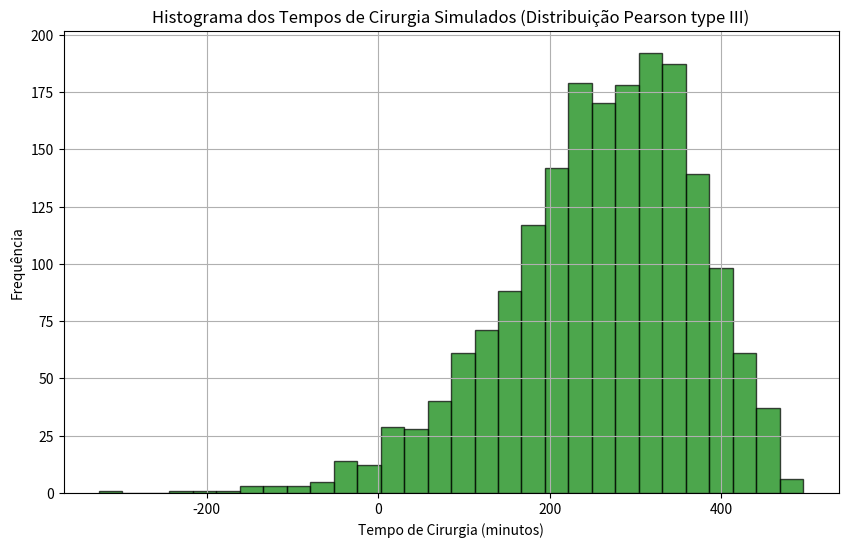

This chart was generated by the following Python code:
# -*- coding: utf-8 -*- 
"""
Created on Thu May 29 17:59:20 2025

@author: bruna
"""

import pandas as pd
import numpy as np
import scipy.stats as stats
import matplotlib.pyplot as plt

# Parâmetros da distribuição Pearson type III
skew = -0.7246
loc = 255.9171
scale = 111.5103

# Configuração da simulação
num_dias = 1000             # Número de dias simulados
lambda_poisson = 1.83       # Média de pacientes por dia
turno_horas = 24
turno_minutos = turno_horas * 60

# Lista para armazenar os tempos de cirurgia por dia
tempos_cirurgia_por_dia = []

# Simulação para cada dia
for _ in range(num_dias):
    num_pacientes = np.random.poisson(lam=lambda_poisson)
    
    if num_pacientes == 0:
        tempos_cirurgia = np.array([])  # Nenhum paciente no dia
    else:
        # Gerar tempos com distribuição Pearson type III (sem truncamento)
        tempos_cirurgia = stats.pearson3.rvs(skew, loc=loc, scale=scale, size=num_pacientes)
    
    tempos_cirurgia_por_dia.append(tempos_cirurgia)

# Cálculo da utilização por dia
utilizacao_por_dia = [np.sum(tempos) / turno_minutos for tempos in tempos_cirurgia_por_dia]

print('--------------')
for z in utilizacao_por_dia:
    if z > 1:
        print(z)
print('--------------')

maiores_que_um = [z for z in utilizacao_por_dia if z > 1]
print("Total de valores maiores que 1:", len(maiores_que_um))

porcentagem = len(maiores_que_um) / len(utilizacao_por_dia) * 100
print(f"{porcentagem:.2f}% dos valores são maiores que 1")

# Flatten todos os tempos de cirurgia para estatísticas
todos_tempos = np.concatenate(tempos_cirurgia_por_dia)
tempos_totais_por_dia = [np.sum(tempos) for tempos in tempos_cirurgia_por_dia]

# Intervalo de confiança 95% - tempo médio
ic_tempo_medio = stats.t.interval(0.95, len(todos_tempos)-1, loc=np.mean(todos_tempos), scale=stats.sem(todos_tempos))
print(f"IC 95% tempo médio: {ic_tempo_medio}")  

# Intervalo de confiança 95% - utilização média
ic_utilizacao = stats.t.interval(0.95, len(utilizacao_por_dia)-1, loc=np.mean(utilizacao_por_dia), scale=stats.sem(utilizacao_por_dia))
print(f"IC 95% utilização média: {ic_utilizacao}")

# Estatísticas dos tempos de cirurgia (todos os pacientes)
estatisticas_tempo_total = {
    "Média (min)": np.mean(todos_tempos),
    "Desvio Padrão (min)": np.std(todos_tempos),
    "Mediana (min)": np.median(todos_tempos),
    "Percentil 25 (min)": np.percentile(todos_tempos, 25),
    "Percentil 75 (min)": np.percentile(todos_tempos, 75),
    "Percentil 95 (min)": np.percentile(todos_tempos, 95),
    "Percentil 99 (min)": np.percentile(todos_tempos, 99),
    "Média de Utilização": np.mean(utilizacao_por_dia),
    "max (min)": np.max(todos_tempos)
}

# Função para converter minutos em horas formatadas
def minutos_para_horas(minutos):
    horas = minutos / 60
    return f"{horas:.2f} h"

# Estatísticas do tempo total diário (em minutos e horas)
estatisticas_tempo_total_diario = {
    "Média do tempo total diário": f"{np.mean(tempos_totais_por_dia):.2f} min | {minutos_para_horas(np.mean(tempos_totais_por_dia))}",
    "Desvio Padrão do tempo total diário": f"{np.std(tempos_totais_por_dia):.2f} min | {minutos_para_horas(np.std(tempos_totais_por_dia))}",
    "Percentil 95": f"{np.percentile(tempos_totais_por_dia, 95):.2f} min | {minutos_para_horas(np.percentile(tempos_totais_por_dia, 95))}",
    "Percentil 99": f"{np.percentile(tempos_totais_por_dia, 99):.2f} min | {minutos_para_horas(np.percentile(tempos_totais_por_dia, 99))}",
    "Máximo tempo total diário": f"{np.max(tempos_totais_por_dia):.2f} min | {minutos_para_horas(np.max(tempos_totais_por_dia))}",
}

# IC 95% para o tempo total diário (minutos)
ic_tempo_total = stats.t.interval(
    confidence=0.95,
    df=len(tempos_totais_por_dia)-1,
    loc=np.mean(tempos_totais_por_dia),
    scale=stats.sem(tempos_totais_por_dia)
)

estatisticas_tempo_total_diario["IC 95% do tempo total diário"] = (
    f"[{ic_tempo_total[0]:.2f}, {ic_tempo_total[1]:.2f}] min | "
    f"[{minutos_para_horas(ic_tempo_total[0])}, {minutos_para_horas(ic_tempo_total[1])}]"
)

print(estatisticas_tempo_total)
print("****************************************************************")
print("\nEstatísticas do Tempo Total Diário (Minutos e Horas):")
for key, value in estatisticas_tempo_total_diario.items():
    print(f"{key}: {value}")

# Médias por dia (ignora dias sem pacientes)
medias_por_dia = [np.mean(dia) if dia.size > 0 else np.nan for dia in tempos_cirurgia_por_dia]

# Histograma dos tempos de cirurgia simulados
plt.figure(figsize=(10, 6))
plt.hist(todos_tempos, bins=30, color='green', alpha=0.7, edgecolor='black')
plt.xlabel('Tempo de Cirurgia (minutos)')
plt.ylabel('Frequência')
plt.title('Histograma dos Tempos de Cirurgia Simulados (Distribuição Pearson type III)')
plt.grid(True)
plt.show()
